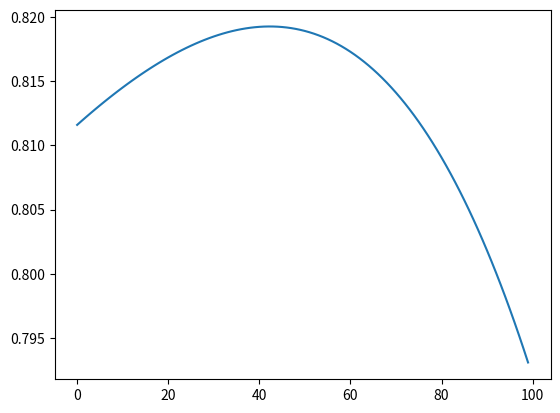

Reproduce this figure in Python.
import matplotlib.pyplot as plt
A = [
    [14.63455417, 33.33540908, 48.5346289, 54.40591345, 45.47387088, 40.91810188, 57.24326105, 64.50232973, 60.46715544,
     45.53757602, 32.25320269, 36.53205015, 59.63100358, 35.08429574, 38.2696228, 20.20196282, 41.39519842, 20.69972994,
     11.73613764, 5.898316081],
    [10.29883822, 12.46169241, 30.62563458, 39.11918097, 31.02517547, 28.57402099, 36.54040997, 42.04595757,
     41.43556225, 39.20654783, 38.94325577, 48.62999251, 67.55958251, 45.51412967, 21.10683064, 21.95257018,
     15.07824079, 21.20083509, 27.15687534, 24.57611384],
    [35.91642224, 43.12894406, 33.58721642, 41.67928498, 32.62250637, 21.98427924, 22.34026212, 25.63870138,
     26.70098982, 28.30575777, 56.031738, 44.54197531, 51.93706408, 34.99619794, 52.30498914, 43.09658829, 42.15275599,
     27.42707464, 17.21776295, 25.38498666],
    [23.31370881, 37.28000885, 34.13100592, 30.59352494, 32.97786635, 28.54987127, 32.60805505, 31.47798046,
     47.86189197, 35.63126478, 46.60522044, 62.76519625, 63.31954168, 65.2512562, 61.83116216, 52.35276672, 43.29110701,
     41.28775516, 42.36337003, 41.05366029],
    [19.00588074, 21.53482192, 21.13232714, 21.36800617, 26.06544383, 30.59310053, 31.84606375, 60.31727148, 47.2017548,
     49.48048029, 50.18030505, 73.26068045, 75.2631181, 65.27823659, 56.95211024, 56.69536053, 51.54729273, 28.20773729,
     26.57287983, 18.72475153],
    [15.33599153, 22.15468277, 21.85507348, 28.83566798, 29.92646783, 33.30923629, 47.91543916, 56.93808987,
     45.12653343, 35.08894281, 78.11664493, 66.63319211, 57.74958956, 51.32915641, 48.18814261, 38.8433911, 26.64920728,
     27.10472137, 20.85290436, 18.1510638],
    [18.21483993, 23.58234551, 31.15699481, 35.70849745, 46.56781642, 47.70246959, 44.48395247, 41.0132428, 37.91890483,
     30.52682109, 55.257475, 52.92727807, 76.91302227, 48.15819309, 46.75466437, 37.3786672, 26.40768592, 37.59345016,
     49.81989354, 38.01950563],
    [37.61704143, 36.73780713, 39.38209142, 50.06922511, 61.568164, 47.52314914, 34.36157057, 37.79013514, 43.34876431,
     36.79508112, 39.54516914, 48.83873636, 29.54260286, 25.20886197, 41.34996167, 47.89398799, 40.69364931,
     48.47983537, 35.71608191, 30.17727407],
    [52.86462931, 41.03919087, 25.51549355, 24.94192144, 34.42493796, 30.18645239, 37.78476401, 34.33409962,
     34.95435278, 50.77974757, 45.41541876, 38.09896767, 26.37566242, 25.1545832, 36.46451706, 20.64417777, 21.79144547,
     24.03118481, 19.92090467, 21.50363362],
    [12.15405894, 20.66777124, 19.43330263, 24.94293287, 19.7196194, 40.40205886, 52.73167713, 58.96462939, 42.05465559,
     43.9482672, 31.46516106, 26.64749719, 23.24957598, 30.12006486, 23.36391232, 25.36235919, 29.77639764, 20.88562721,
     21.33350243, 32.14738766]
]
B = [
    [58.59428605, 74.51578323, 69.92554262, 62.18893341, 58.1910389, 49.83977568, 66.70035725, 67.69530936, 76.88703799,
     69.8993607, 56.55597664, 46.92174966, 70.03085496, 68.95302149, 62.62935913, 36.27094549, 47.05928794, 35.26881146,
     42.14508731, 43.30974294],
    [48.11362149, 54.55108073, 60.92917062, 57.97136076, 53.51450783, 56.4005655, 59.44473477, 69.03408113, 74.71353519,
     71.0595183, 63.45554111, 67.69548448, 70.70224133, 66.19322101, 50.61913928, 67.09605716, 58.15815665, 40.81742821,
     50.94995166, 59.02783511],
    [54.15391155, 62.16669039, 58.72686316, 63.28828534, 60.40301858, 63.66723297, 58.79310936, 59.04385307,
     61.89114316, 63.83084088, 66.82354984, 79.51288002, 79.80872205, 69.15253775, 67.02739795, 79.65819444,
     65.46902095, 51.22552303, 45.52394729, 53.50686612],
    [51.40630463, 65.42235292, 64.15460861, 53.1817107, 49.79853796, 56.40863373, 61.10284055, 67.4792673, 79.74821256,
     71.14462942, 69.91521208, 77.13411504, 77.24688814, 73.26865263, 71.62208601, 66.51383052, 67.61663175,
     50.83279985, 48.35262089, 42.62587914],
    [25.61315549, 33.03465057, 38.09441185, 37.71583681, 46.50725686, 52.25606134, 61.69181992, 73.62847433,
     65.43322147, 71.81016206, 78.32297034, 80.88732921, 82.25426409, 70.17023642, 48.15348324, 55.55342563,
     66.14697928, 26.58513659, 34.67405222, 35.07888046],
    [26.31474462, 38.14442811, 36.2821541, 49.78780238, 60.87704583, 69.92016926, 68.361799, 75.24428401, 73.63104844,
     68.85669114, 75.56487649, 72.98211888, 64.07329389, 49.24515011, 37.56630653, 47.85279514, 37.5948176, 36.8464021,
     38.81466576, 32.20636391],
    [56.83936657, 52.11582382, 62.44837278, 62.4619503, 74.3642643, 75.26585496, 73.71870602, 75.60859235, 69.55071184,
     60.84793955, 64.95403427, 67.12932344, 65.86701378, 58.58770002, 45.90835737, 41.89546996, 45.29551806,
     58.36924134, 74.06798424, 53.1207613],
    [54.47134436, 48.09997376, 70.33293746, 64.98671303, 82.45591911, 84.13619172, 67.56382012, 70.18348542,
     68.85653836, 70.38938752, 46.48654801, 42.02376144, 32.23438543, 31.74522153, 36.90085798, 39.27438863,
     52.46185785, 61.56583795, 70.31487121, 66.30488019],
    [59.86489755, 58.99111247, 55.29283476, 50.67835215, 57.8270732, 62.15369863, 68.53567835, 74.11088543, 72.11754623,
     66.15444945, 57.52436135, 56.53366976, 52.38549727, 36.66170931, 42.41444719, 39.28952251, 42.35567476,
     45.53281997, 36.50814833, 26.79901769],
    [14.51738015, 24.52803006, 29.71059415, 60.40178168, 67.36195814, 68.91317653, 67.23213086, 69.50312968,
     51.92522794, 64.52583963, 41.15018278, 55.07699015, 57.68767106, 69.61288476, 45.86629789, 48.21266898,
     53.56543461, 52.97983709, 51.11036874, 53.29172618],
]
P = [
    [45.33004172, 60.67719054, 53.37413074, 50.38205841, 99.45299026, 99.55257302, 99.6433936, 99.83031989, 99.77802503,
     98.98845619, 64.15034771, 52.23685675, 67.38108484, 22.29958275, 19.26926287, 6.431154381, 48.99749652,
     29.91223922, 10.80820584, 2.593184979],
    [16.78066759, 27.00556328, 99.53184979, 99.54742698, 98.42239221, 79.8922114, 96.85883171, 99.33171071, 99.76397775,
     93.54311544, 72.71529903, 43.38817803, 80.13852573, 42.97955494, 16.34297636, 17.04659249, 8.528233658, 21.7659249,
     19.78734353, 46.07371349],
    [41.55799722, 49.48636996, 75.37607789, 82.70347705, 55.47774687, 46.17079277, 52.28080668, 76.74311544,
     92.89012517, 90.57496523, 76.27510431, 43.69499305, 46.59763561, 36.31307371, 42.86161335, 19.64840056,
     33.43838665, 13.33977747, 5.309596662, 13.71168289],
    [21.90625869, 43.88901252, 45.81363004, 66.33769124, 58.23880389, 38.83630042, 56.31724618, 59.44061196,
     72.77107093, 99.09109875, 95.78052851, 49.68803894, 56.83435327, 51.9759388, 41.9744089, 26.11057024, 7.61015299,
     14.68845619, 16.94589708, 17.2433936],
    [55.9705146, 38.92044506, 27.09888734, 26.12739917, 32.84311544, 39.32378303, 46.41877608, 99.33977747, 78.72739917,
     67.27454798, 57.42767733, 40.51808067, 65.87802503, 53.85257302, 50.51808067, 54.54979138, 29.34770515,
     12.40027816, 21.74798331, 31.05215577],
    [15.37872045, 17.68511822, 21.39582754, 35.13880389, 50.98859527, 87.39151599, 81.31571627, 79.28414465,
     72.02114047, 52.58094576, 71.44297636, 36.8403338, 34.21363004, 60.42072323, 61.48317107, 42.82586926, 21.87872045,
     51.41877608, 9.539916551, 9.053268428],
    [13.81571627, 25.33880389, 41.14353268, 71.33296245, 93.57566064, 99.66397775, 99.63477051, 90.67649513,
     48.82141864, 46.77607789, 41.53713491, 30.72934631, 69.15674548, 40.61265647, 55.56119611, 29.75340751,
     13.16675939, 14.05006954, 29.29554937, 21.66995828],
    [37.83143255, 47.23226704, 94.71293463, 98.26286509, 99.7689847, 97.02670376, 94.19485396, 70.00611961, 84.05368567,
     59.12141864, 33.03518776, 28.06022253, 20.12573018, 20.7984701, 46.73504868, 42.17802503, 18.83379694, 40.96467316,
     12.63463143, 6.085396384],
    [98.70764951, 98.20611961, 65.41335188, 60.32767733, 89.23546592, 83.15479833, 94.69791377, 93.77037552,
     69.73783032, 89.9077886, 46.0488178, 33.12489569, 17.83810848, 22.52795549, 29.572879, 13.32934631, 20.86022253,
     15.618637, 9.364951321, 7.354381085],
    [24.32614743, 41.14130737, 39.11043115, 42.6403338, 64.11988873, 92.9077886, 99.85591099, 99.94770515, 98.2488178,
     90.77663421, 74.79388039, 36.14381085, 26.69485396, 25.04687065, 12.65994437, 24.71696801, 45.91251739, 6.78984701,
     6.941446453, 4.170792768
     ]
]

col, rand = 20, 10
dist = 100

M = [[[0 for j in range(col)] for i in range(rand)] for d in range(dist)]
s = [0 for d in range(0, dist)]

elemA = []
for k in A:
    for i in k:
        elemA.append(i)

elemB = []
for k in B:
    for i in k:
        elemB.append(i)

maxA = max(elemA)
maxB = max(elemB)
maxD = 100

#computing the matrix M
for d in range(0, dist):
    for i in range(0, rand):
        for j in range(0, col):
            M[d][i][j] = (((d / maxA) * A[i][j]) + (((maxD - d) / maxB) * B[i][j]))


sumP = 0
for i in range(rand):
    for j in range(col):
        sumP += P[i][j] * P[i][j]


#Generating the list of simility values s[d]
for d in range(0, dist ):
    sumM = 0
    sumMP = 0
    for i in range(0, rand):
        for j in range(0, col):
            sumM += M[d][i][j] * M[d][i][j]
            sumMP += M[d][i][j] * P[i][j]
    s[d] = ((sumMP*sumMP)/(sumM*sumP))


#ploting the list
print('List of similarity values',s)
plt.plot(s)
plt.show()